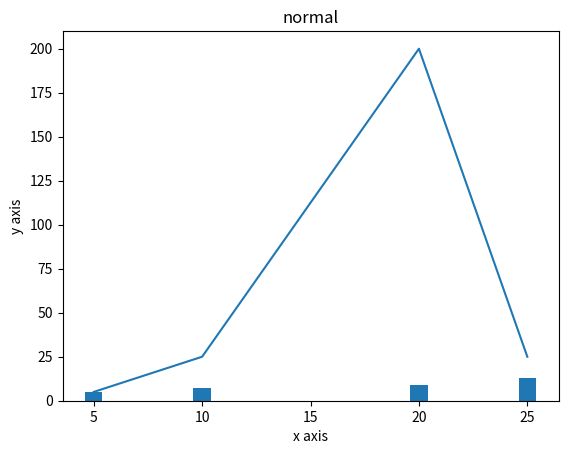

This chart was generated by the following Python code:
from matplotlib import pyplot as plt
from matplotlib import style

x=[5,10,20,25]
x1=[2,5,11,15]
y=[5,25,200,25]
y1=[5,7,9,13]
plt.plot(x,y)
plt.bar(x,y1)
plt.title('normal')
plt.xlabel('x axis')
plt.ylabel('y axis')
plt.show()

# plt.bar([0.25,0.5,0.75,1],[1,2,3,4],label="priii",width=.5)
# [redacted]
# # # #
# plt.legend()
# plt.title('bestiees')
# plt.xlabel('x axis')
# plt.ylabel('y axis')
# plt.show()
# # #
# [redacted]
# plt.title('hist')
# plt.legend()
# plt.xlabel('x axis')
# plt.ylabel('y axis')
# plt.show()

